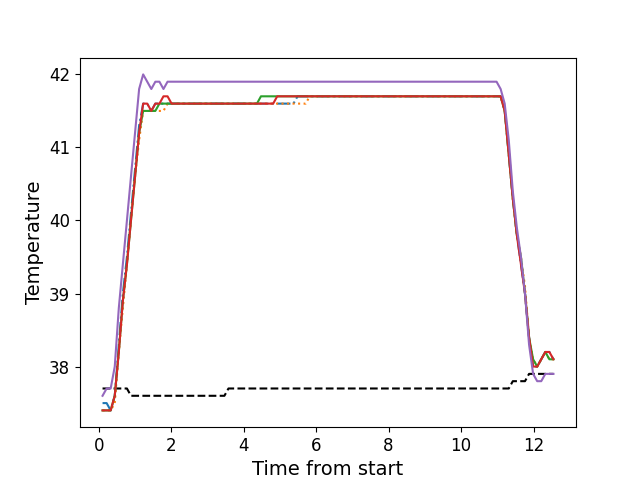

The table this chart was drawn from, first rows:
, times, neutral, z1, z2, z3, z4, z5
0, 0.1076, 37.7, 37.5, 37.4, 37.4, 37.4, 37.6
1, 0.2203, 37.7, 37.5, 37.4, 37.4, 37.4, 37.7
2, 0.3319, 37.7, 37.4, 37.4, 37.4, 37.4, 37.7
3, 0.4445, 37.7, 37.6, 37.5, 37.6, 37.6, 38.0
4, 0.5561, 37.7, 38.3, 38.2, 38.2, 38.2, 38.8
5, 0.6678, 37.7, 39.0, 38.8, 38.9, 38.9, 39.4
6, 0.7804, 37.7, 39.5, 39.4, 39.4, 39.4, 40.0
7, 0.8915, 37.6, 40.1, 40.0, 40.0, 40.0, 40.6
8, 1.004, 37.6, 40.7, 40.6, 40.6, 40.6, 41.2
9, 1.117, 37.6, 41.3, 41.1, 41.2, 41.2, 41.8
10, 1.228, 37.6, 41.6, 41.5, 41.5, 41.6, 42.0
11, 1.341, 37.6, 41.6, 41.5, 41.5, 41.6, 41.9
12, 1.453, 37.6, 41.5, 41.5, 41.5, 41.5, 41.8
13, 1.564, 37.6, 41.6, 41.5, 41.5, 41.6, 41.9
14, 1.677, 37.6, 41.6, 41.5, 41.6, 41.6, 41.9
15, 1.788, 37.6, 41.6, 41.5, 41.6, 41.7, 41.8
16, 1.901, 37.6, 41.6, 41.6, 41.6, 41.7, 41.9
17, 2.013, 37.6, 41.6, 41.6, 41.6, 41.6, 41.9
18, 2.125, 37.6, 41.6, 41.6, 41.6, 41.6, 41.9
19, 2.237, 37.6, 41.6, 41.6, 41.6, 41.6, 41.9
20, 2.35, 37.6, 41.6, 41.6, 41.6, 41.6, 41.9
21, 2.461, 37.6, 41.6, 41.6, 41.6, 41.6, 41.9
22, 2.574, 37.6, 41.6, 41.6, 41.6, 41.6, 41.9
23, 2.685, 37.6, 41.6, 41.6, 41.6, 41.6, 41.9
24, 2.797, 37.6, 41.6, 41.6, 41.6, 41.6, 41.9
25, 2.91, 37.6, 41.6, 41.6, 41.6, 41.6, 41.9
26, 3.021, 37.6, 41.6, 41.6, 41.6, 41.6, 41.9
27, 3.134, 37.6, 41.6, 41.6, 41.6, 41.6, 41.9
28, 3.246, 37.6, 41.6, 41.6, 41.6, 41.6, 41.9
29, 3.358, 37.6, 41.6, 41.6, 41.6, 41.6, 41.9
30, 3.47, 37.6, 41.6, 41.6, 41.6, 41.6, 41.9
31, 3.582, 37.7, 41.6, 41.6, 41.6, 41.6, 41.9
32, 3.695, 37.7, 41.6, 41.6, 41.6, 41.6, 41.9
33, 3.806, 37.7, 41.6, 41.6, 41.6, 41.6, 41.9
34, 3.918, 37.7, 41.6, 41.6, 41.6, 41.6, 41.9
35, 4.03, 37.7, 41.6, 41.6, 41.6, 41.6, 41.9
36, 4.142, 37.7, 41.6, 41.6, 41.6, 41.6, 41.9
37, 4.254, 37.7, 41.6, 41.6, 41.6, 41.6, 41.9
38, 4.367, 37.7, 41.6, 41.6, 41.6, 41.6, 41.9
39, 4.478, 37.7, 41.6, 41.6, 41.7, 41.6, 41.9
40, 4.591, 37.7, 41.6, 41.6, 41.7, 41.6, 41.9
41, 4.703, 37.7, 41.6, 41.6, 41.7, 41.6, 41.9
42, 4.815, 37.7, 41.6, 41.6, 41.7, 41.6, 41.9
43, 4.927, 37.7, 41.6, 41.6, 41.7, 41.7, 41.9
44, 5.038, 37.7, 41.6, 41.6, 41.7, 41.7, 41.9
45, 5.151, 37.7, 41.6, 41.6, 41.7, 41.7, 41.9
46, 5.263, 37.7, 41.6, 41.6, 41.7, 41.7, 41.9
47, 5.375, 37.7, 41.6, 41.6, 41.7, 41.7, 41.9
48, 5.487, 37.7, 41.7, 41.6, 41.7, 41.7, 41.9
49, 5.6, 37.7, 41.7, 41.6, 41.7, 41.7, 41.9
50, 5.711, 37.7, 41.7, 41.6, 41.7, 41.7, 41.9
51, 5.823, 37.7, 41.7, 41.7, 41.7, 41.7, 41.9
52, 5.936, 37.7, 41.7, 41.7, 41.7, 41.7, 41.9
53, 6.047, 37.7, 41.7, 41.7, 41.7, 41.7, 41.9
54, 6.159, 37.7, 41.7, 41.7, 41.7, 41.7, 41.9
55, 6.272, 37.7, 41.7, 41.7, 41.7, 41.7, 41.9
56, 6.383, 37.7, 41.7, 41.7, 41.7, 41.7, 41.9
57, 6.496, 37.7, 41.7, 41.7, 41.7, 41.7, 41.9
58, 6.608, 37.7, 41.7, 41.7, 41.7, 41.7, 41.9
59, 6.72, 37.7, 41.7, 41.7, 41.7, 41.7, 41.9
... 52 more rows
